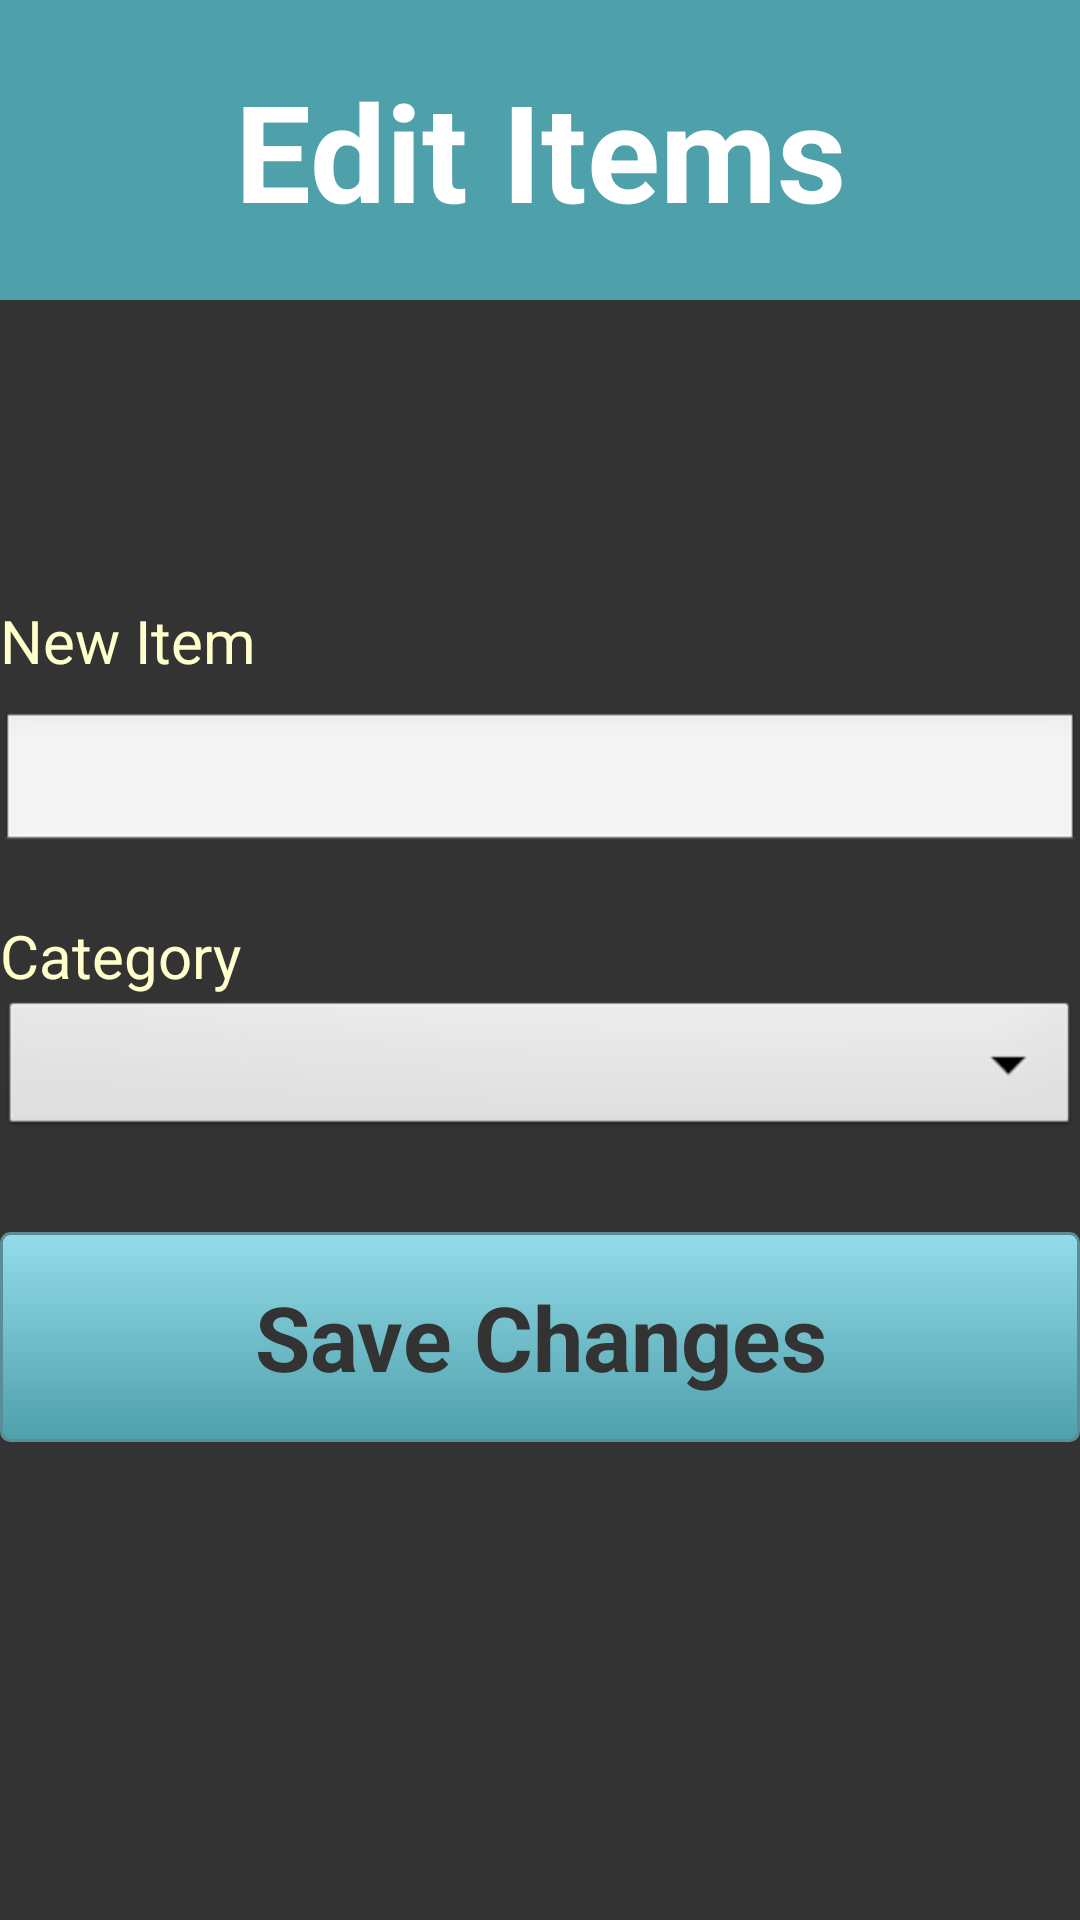

Here is an Android app screen rendered from its layout file. Give the layout XML and the strings, colors and styles it references.
<!-- AndroidManifest.xml: application theme AppTheme -->
<!-- res/layout/activity_edit_items.xml -->
<RelativeLayout xmlns:android="http://schemas.android.com/apk/res/android"
    xmlns:tools="http://schemas.android.com/tools"
    android:layout_width="match_parent"
    android:layout_height="match_parent"
    android:background="@color/darkGrey"
    tools:context=".EditItemsActivity" >

    <TextView
        android:id="@+id/edit_items"
        style="@style/activityTitle"
        android:text="@string/title_activity_edit_items" />

    <LinearLayout
            android:layout_width="match_parent"
            android:layout_height="wrap_content"
            android:layout_below="@id/edit_items"
            android:layout_marginTop="100dp"
            android:orientation="vertical" >

            

            <TextView
                android:layout_width="fill_parent"
                android:layout_height="wrap_content"
                android:text="New Item"
                android:textColor="#FFFFCC"
                android:textSize="20sp" />

            <EditText
                android:id="@+id/newItem"
                android:layout_width="fill_parent"
                android:layout_height="wrap_content"
                android:layout_marginBottom="20dp"
                android:layout_marginTop="10dp"
                android:textColor="@color/white"
                android:singleLine="true" />
            
             <TextView
                android:layout_width="fill_parent"
                android:layout_height="wrap_content"
                android:text="Category"
                android:textColor="#FFFFCC"
                android:textSize="20sp" />
            
            <Spinner 
			android:id="@+id/spinner" 
			android:layout_width="fill_parent" 
			android:layout_height="wrap_content" 
			android:prompt="@string/spinnerTitle" 
			android:drawSelectorOnTop = "true"/> 

            <Button
            android:id="@+id/saveChanges"
            style="@style/btnStyleSeagull"
            android:text="Save Changes" />
	</LinearLayout>
            

</RelativeLayout>
<!-- resources referenced by this layout -->
<resources>
  <color name="darkGrey">#333333</color>
  <color name="white">#ffffff</color>
  <string name="spinnerTitle">Category</string>
  <string name="title_activity_edit_items">Edit Items</string>
  <style name="activityTitle">
          <item name="android:layout_width">fill_parent</item>
          <item name="android:layout_height">wrap_content</item>
          <item name="android:layout_alignParentTop">true</item>
          <item name="android:gravity">center</item>
          <item name="android:textSize">45sp</item>
          <item name="android:textStyle">bold</item>
          <item name="android:textColor">@color/white</item>
          <item name="android:padding">20dp</item>
          <item name="android:background">@color/seagullBlue</item>
      </style>
  <style name="btnStyleSeagull" parent="@android:style/Widget.Button">
          <item name="android:layout_width">fill_parent</item>
          <item name="android:layout_height">70dp</item>
          <item name="android:layout_alignParentBottom">true</item>
          <item name="android:layout_marginBottom">20dp</item>
          <item name="android:layout_marginTop">30dp</item>
          <item name="android:textSize">30sp</item>
          <item name="android:textStyle">bold</item>
          <item name="android:textColor">@color/darkGrey</item>
          <item name="android:gravity">center</item>
          <item name="android:background">@drawable/custom_btn_seagull</item>
          <item name="android:padding">10dip</item>
      </style>
  <style name="AppTheme" parent="AppBaseTheme">
          
      </style>
  <color name="seagullBlue">#4ea0ab</color>
  <!-- drawable custom_btn_seagull (drawable-xhdpi) -->
  <?xml version="1.0" encoding="utf-8"?>
  
  <selector xmlns:android="http://schemas.android.com/apk/res/android" >
       <item android:state_pressed="true" >
           <shape android:shape="rectangle"  >
               <corners android:radius="3dip" />
               <stroke android:width="1dip" android:color="#598e96" />
               <gradient  android:angle="-90"  android:startColor="#598e96" android:endColor="#27646c"  />           
           </shape>
       </item>
      <item android:state_focused="true">
           <shape android:shape="rectangle"  >
               <corners android:radius="3dip" />
               <stroke android:width="1dip" android:color="#598e96" />
               <solid  android:color="#4ea0ab"/>      
           </shape>
       </item> 
      <item >
          <shape android:shape="rectangle"  >
               <corners android:radius="3dip" />
               <stroke android:width="1dip" android:color="#598e96" />
               <gradient  android:angle="-90"  android:startColor="#94dcea" android:endColor="#4ea0ab" />           
           </shape>
       </item>
       
  </selector>
  <style name="AppBaseTheme" parent="android:Theme.Light">
          
      </style>
</resources>
